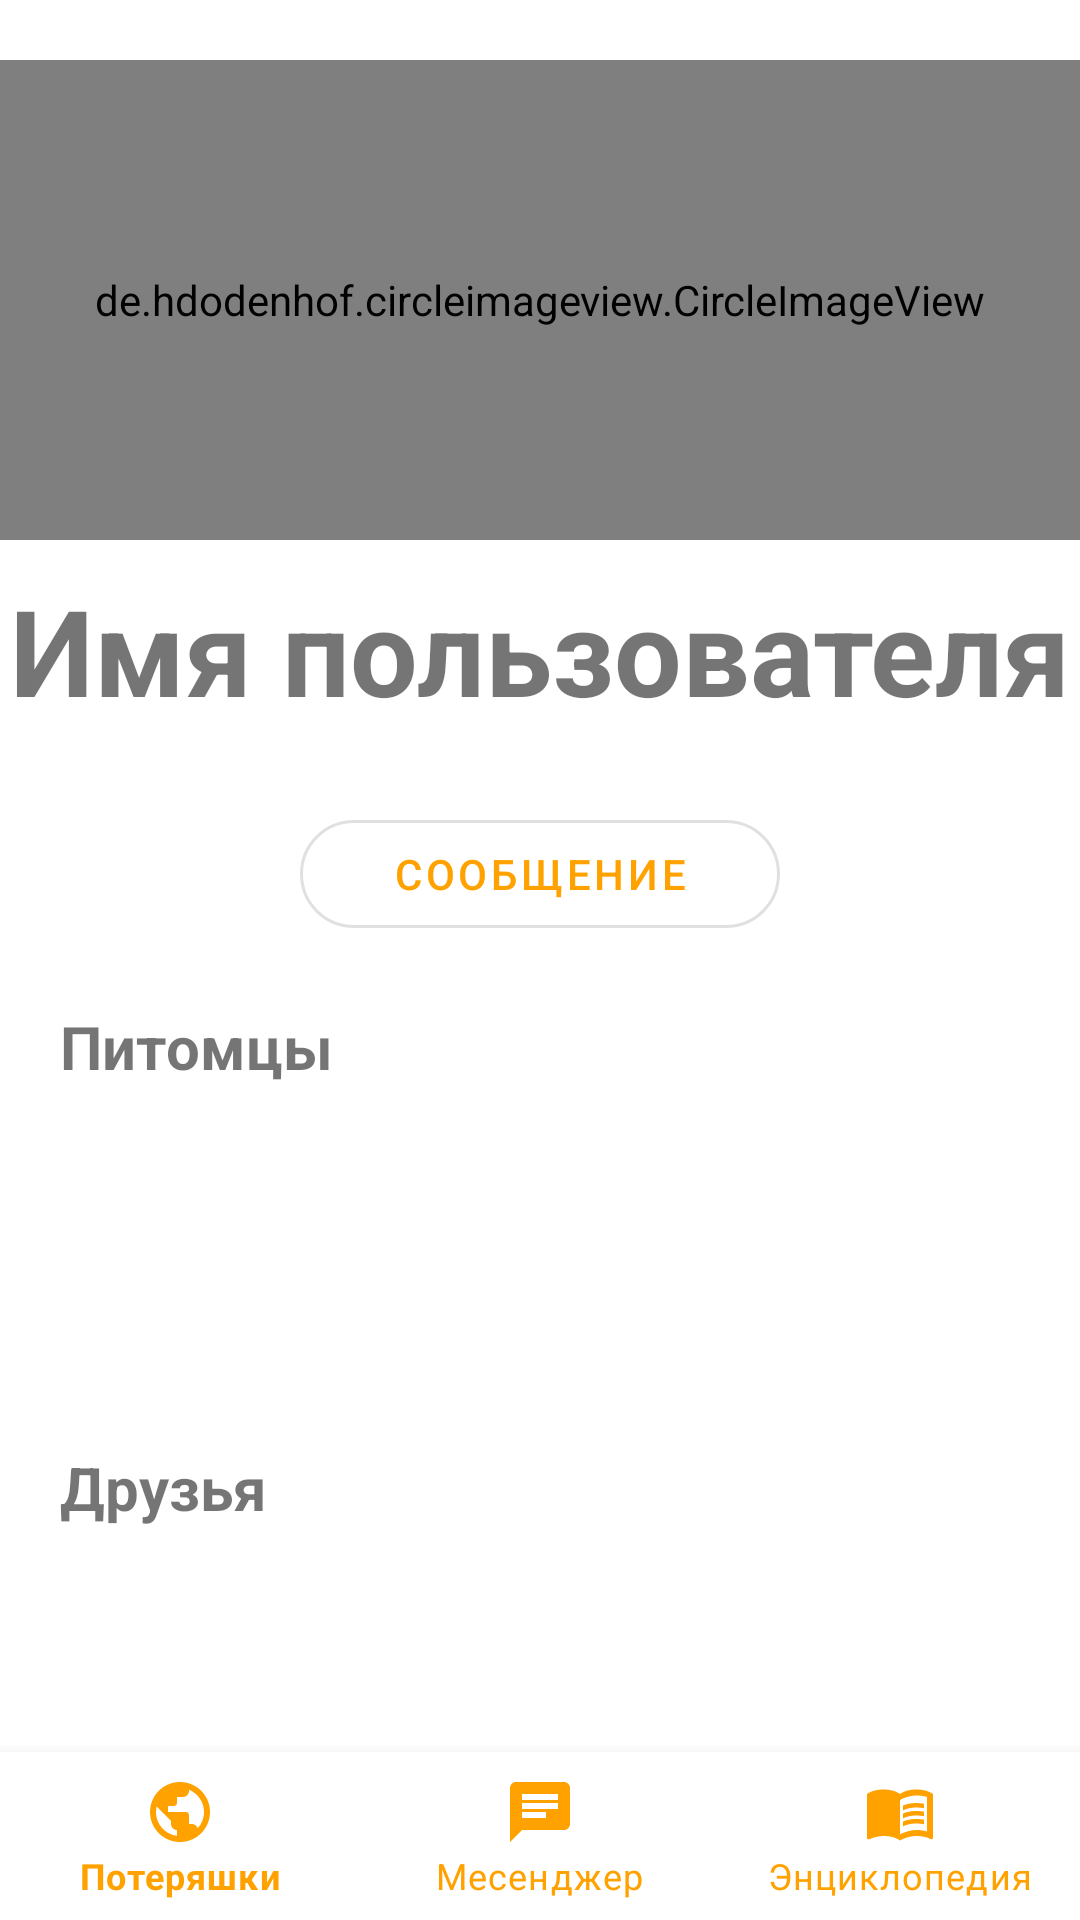

Write the Android layout XML for this screen, with the resource values it uses.
<!-- AndroidManifest.xml: application theme Theme.PetsPlace -->
<!-- res/layout/design.xml -->
<?xml version="1.0" encoding="utf-8"?>
<FrameLayout xmlns:android="http://schemas.android.com/apk/res/android"
    android:layout_width="match_parent"
    android:layout_height="match_parent"
    xmlns:app="http://schemas.android.com/apk/res-auto">

    <RelativeLayout
        android:layout_width="match_parent"
        android:layout_height="match_parent">

        <de.hdodenhof.circleimageview.CircleImageView xmlns:app="http://schemas.android.com/apk/res-auto"
            android:id="@+id/profilePicture"
            android:layout_width="match_parent"
            android:layout_height="160dp"
            android:layout_marginTop="20dp"
            android:layout_marginBottom="10dp"
            android:src="@drawable/man_avatr"
            app:civ_border_color="@color/black"
            app:civ_border_width="4dp" />

        <com.google.android.material.button.MaterialButton
            app:cornerRadius="40dp"
            style="@style/Widget.MaterialComponents.Button.OutlinedButton"
            android:layout_marginHorizontal="100dp"
            android:id="@+id/buttonWrite"
            android:layout_marginTop="20dp"
            android:layout_below="@id/profileUsername"
            android:layout_width="match_parent"
            android:layout_height="wrap_content"
            android:text="@string/write"/>

        <TextView
            android:id="@+id/profileUsername"
            android:layout_width="match_parent"
            android:layout_height="wrap_content"
            android:layout_marginBottom="4dp"
            android:layout_below="@id/profilePicture"
            android:text="@string/username"
            android:textAlignment="center"
            android:textSize="40dp"
            android:textStyle="bold">
        </TextView>

        <TextView
            android:layout_marginBottom="4dp"
            android:id="@+id/petsList"
            android:layout_marginTop="20dp"
            android:layout_width="match_parent"
            android:layout_height="wrap_content"
            android:layout_below="@id/buttonWrite"
            android:layout_marginLeft="20dp"
            android:text="@string/pets"
            android:textAlignment="textStart"
            android:textSize="20dp"
            android:textStyle="bold" />

        <LinearLayout
            android:id="@+id/linearPets"
            android:layout_marginBottom="16dp"
            android:layout_width="match_parent"
            android:layout_height="100dp"
            android:layout_below="@id/petsList"
            android:orientation="horizontal">

            <androidx.recyclerview.widget.RecyclerView
                android:id="@+id/petsRecyclerList"
                android:layout_width="match_parent"
                android:layout_height="match_parent" />
        </LinearLayout>

        <TextView
            android:id="@+id/friends"
            android:layout_width="match_parent"
            android:layout_height="wrap_content"
            android:layout_below="@id/linearPets"
            android:layout_marginLeft="20dp"
            android:text="@string/friends"
            android:textAlignment="textStart"
            android:textSize="20dp"
            android:textStyle="bold" />

        <LinearLayout
            android:layout_marginBottom="1dp"
            android:id="@+id/linear"
            android:layout_width="match_parent"
            android:layout_height="100dp"
            android:layout_below="@id/friends"
            android:orientation="horizontal">

            <androidx.recyclerview.widget.RecyclerView
                android:id="@+id/friendsList"
                android:layout_width="match_parent"
                android:layout_height="match_parent" />
        </LinearLayout>

        <com.google.android.material.bottomnavigation.BottomNavigationView
            android:layout_alignParentBottom="true"
            android:id="@+id/bottom"
            app:itemIconTint="@color/orange"
            app:itemTextColor="@color/orange"
            android:layout_width="match_parent"
            android:layout_height="wrap_content"
            app:menu="@menu/menu_bottom_navigation"
            />
    </RelativeLayout>

</FrameLayout>
<!-- resources referenced by this layout -->
<resources>
  <color name="black">#FF000000</color>
  <color name="orange">#FFA200</color>
  <!-- drawable man_avatr: png bitmap (drawable, 69250 bytes) -->
  <string name="friends">Друзья</string>
  <string name="pets">Питомцы</string>
  <string name="username">Имя пользователя</string>
  <string name="write">Сообщение</string>
  <style name="Theme.PetsPlace" parent="Theme.MaterialComponents.DayNight.NoActionBar">
          
          <item name="colorPrimary">@color/orange</item>
          <item name="colorPrimaryVariant">@color/purple_700</item>
          <item name="colorOnPrimary">@color/no_white</item>
          
          <item name="colorSecondary">@color/teal_200</item>
          <item name="colorSecondaryVariant">@color/teal_700</item>
          <item name="colorOnSecondary">@color/black</item>
          
          <item name="android:statusBarColor" tools:targetApi="l">?attr/colorPrimaryVariant</item>
          
      </style>
  <color name="purple_700">#FF3700B3</color>
  <color name="no_white">#D1BA95</color>
  <color name="teal_200">#FF03DAC5</color>
  <color name="teal_700">#FF018786</color>
</resources>
